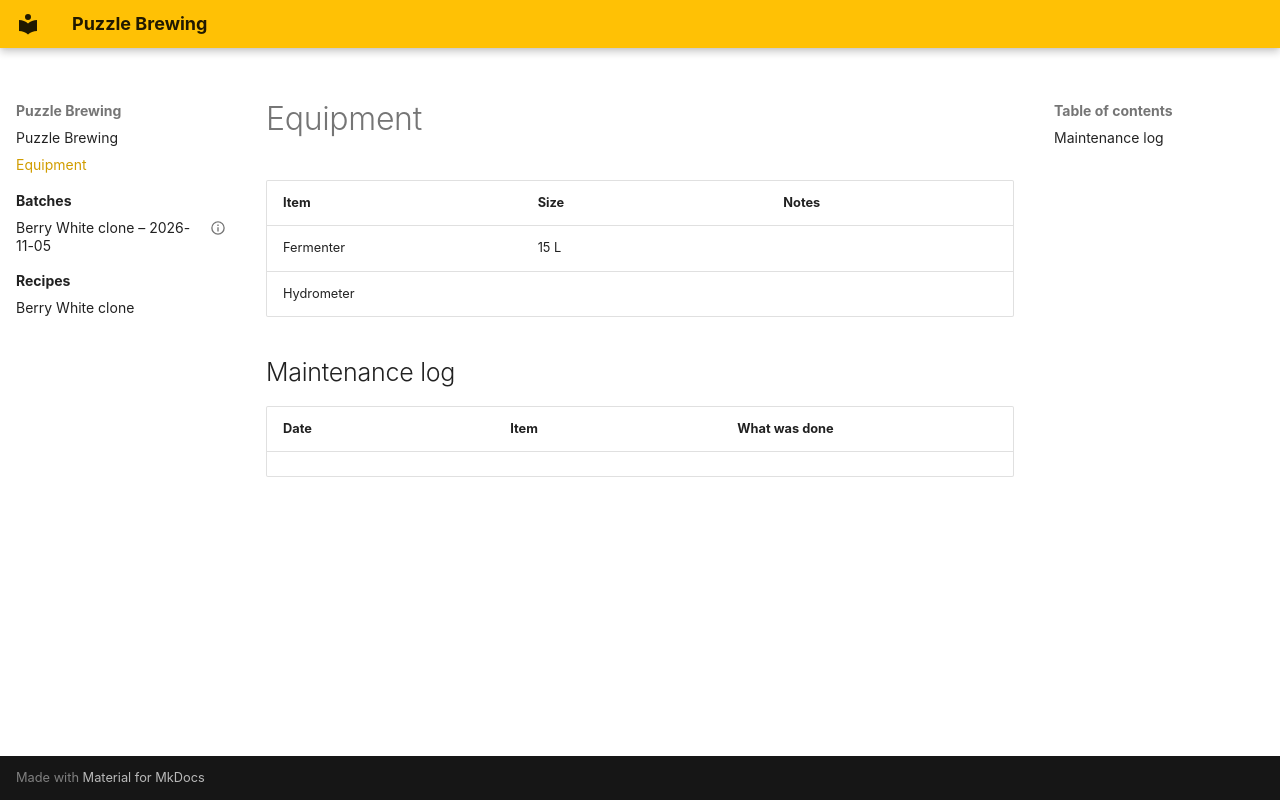

repository: petterl/puzzle-brewing · page: equipment/index.html · generator: mkdocs

# Equipment

| Item | Size | Notes |
|------|------|-------|
| Fermenter | 15 L | |
| Hydrometer | | |

## Maintenance log

| Date | Item | What was done |
|------|------|---------------|
